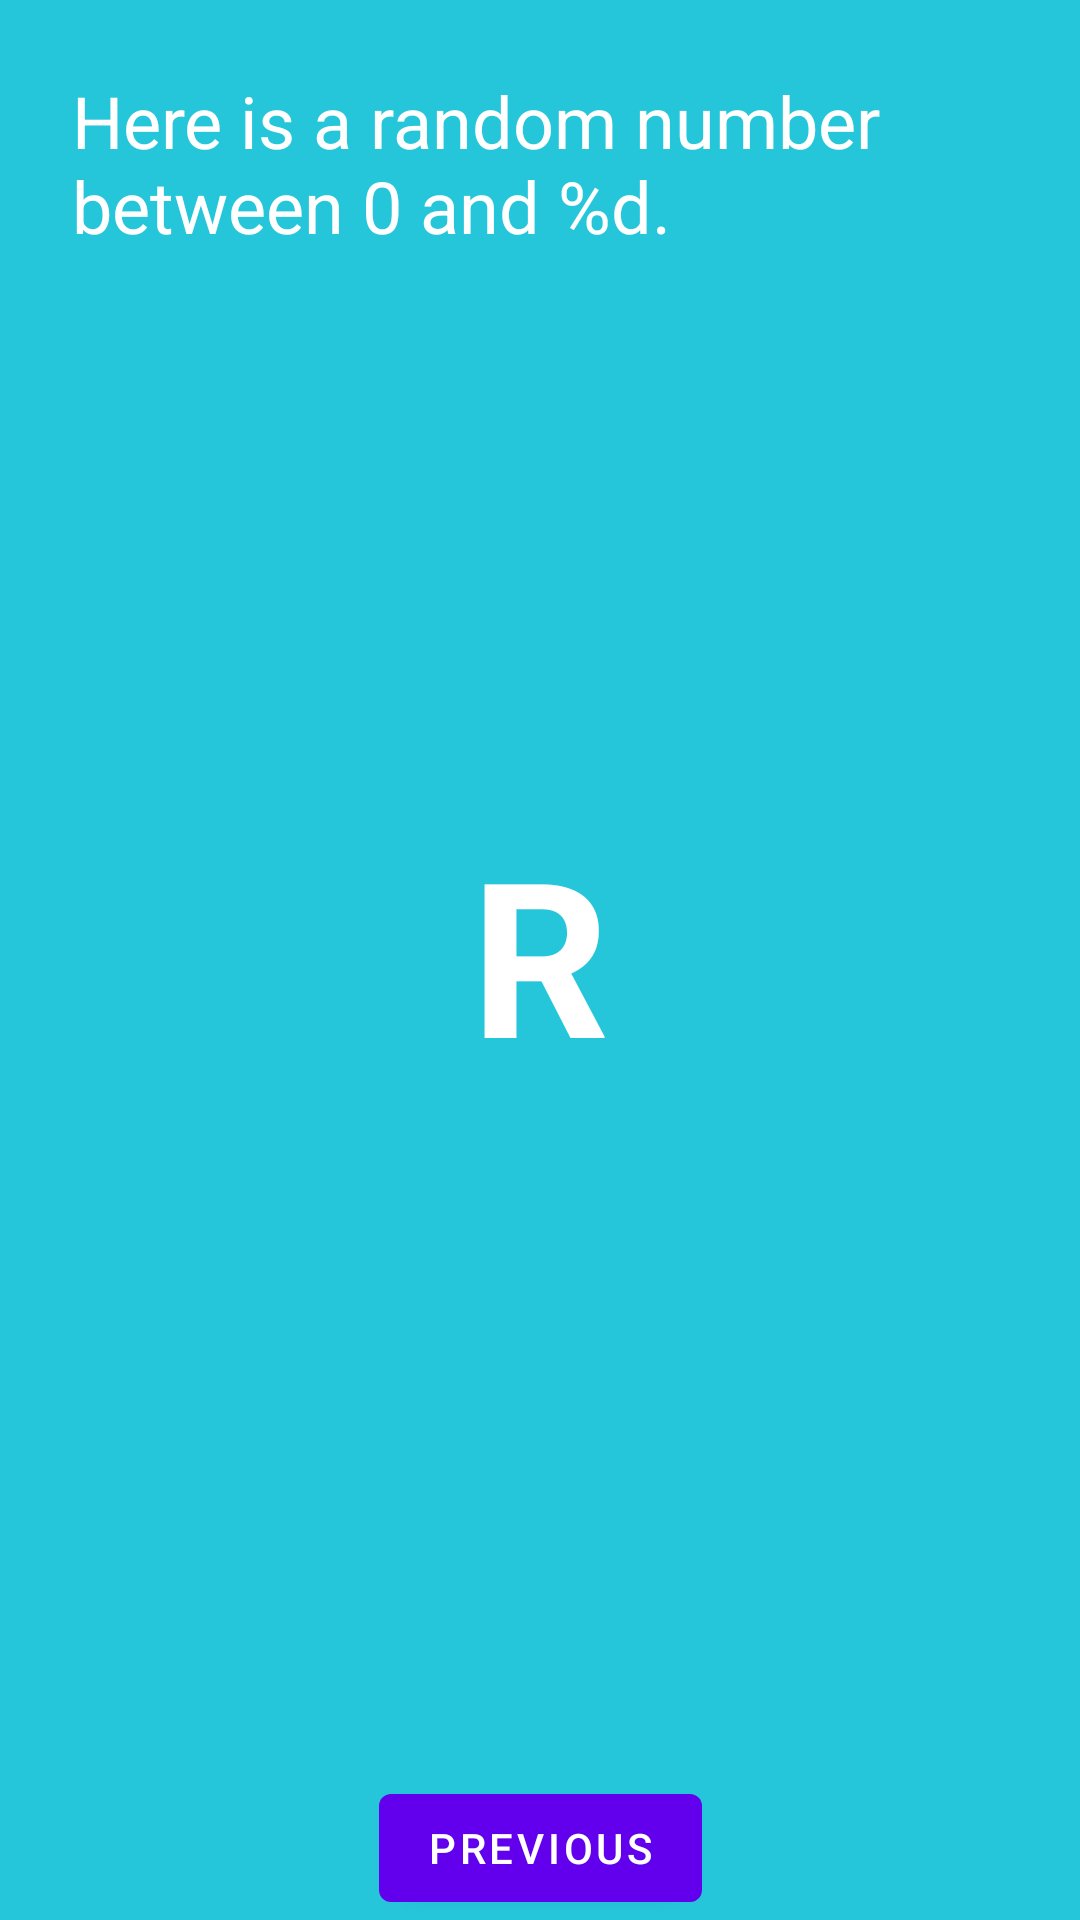

The Android layout XML behind this screen, and the referenced resources:
<!-- AndroidManifest.xml: application theme Theme.Qapp -->
<!-- res/layout/fragment_second.xml -->
<?xml version="1.0" encoding="utf-8"?>
<androidx.constraintlayout.widget.ConstraintLayout xmlns:android="http://schemas.android.com/apk/res/android"
    xmlns:app="http://schemas.android.com/apk/res-auto"
    xmlns:tools="http://schemas.android.com/tools"
    android:layout_width="match_parent"
    android:layout_height="match_parent"
    android:background="@color/screenBackground2"
    tools:context="com.smartai.fragments.SecondFragment">

    <TextView
        android:id="@+id/textview_header"
        android:layout_width="0dp"
        android:layout_height="wrap_content"
        android:text="@string/random_heading"
        android:layout_marginStart="24dp"
        android:layout_marginLeft="24dp"
        android:layout_marginTop="24dp"
        android:layout_marginEnd="24dp"
        android:layout_marginRight="24dp"
        android:textSize="24sp"
        android:textColor="@android:color/primary_text_dark"
        app:layout_constraintEnd_toEndOf="parent"
        app:layout_constraintStart_toStartOf="parent"
        app:layout_constraintTop_toTopOf="parent" />

    <Button
        android:id="@+id/button_second"
        android:layout_width="wrap_content"
        android:layout_height="wrap_content"
        android:text="@string/previous"
        app:layout_constraintBottom_toBottomOf="parent"
        app:layout_constraintEnd_toEndOf="parent"
        app:layout_constraintStart_toStartOf="parent" />

    <TextView
        android:id="@+id/textview_random_number"
        android:layout_width="wrap_content"
        android:layout_height="wrap_content"
        android:textColor="@android:color/white"
        android:textSize="72sp"
        android:textStyle="bold"
        android:text="R"
        app:layout_constraintBottom_toTopOf="@+id/button_second"
        app:layout_constraintTop_toBottomOf="@+id/textview_header"
        app:layout_constraintEnd_toEndOf="parent"
        app:layout_constraintStart_toStartOf="parent"
        app:layout_constraintVertical_bias="0.45" />
</androidx.constraintlayout.widget.ConstraintLayout>
<!-- resources referenced by this layout -->
<resources>
  <color name="screenBackground2">#26C6DA</color>
  <string name="previous">Previous</string>
  <string name="random_heading">Here is a random number between 0 and %d.</string>
  <style name="Theme.Qapp" parent="Theme.MaterialComponents.DayNight.DarkActionBar">
          
          <item name="colorPrimary">@color/purple_500</item>
          <item name="colorPrimaryVariant">@color/purple_700</item>
          <item name="colorOnPrimary">@color/white</item>
          
          <item name="colorSecondary">@color/teal_200</item>
          <item name="colorSecondaryVariant">@color/teal_700</item>
          <item name="colorOnSecondary">@color/black</item>
          
          <item name="android:statusBarColor" tools:targetApi="l">?attr/colorPrimaryVariant</item>
          
      </style>
  <color name="purple_500">#FF6200EE</color>
  <color name="purple_700">#FF3700B3</color>
  <color name="white">#FFFFFFFF</color>
  <color name="teal_200">#FF03DAC5</color>
  <color name="teal_700">#FF018786</color>
  <color name="black">#FF000000</color>
</resources>
